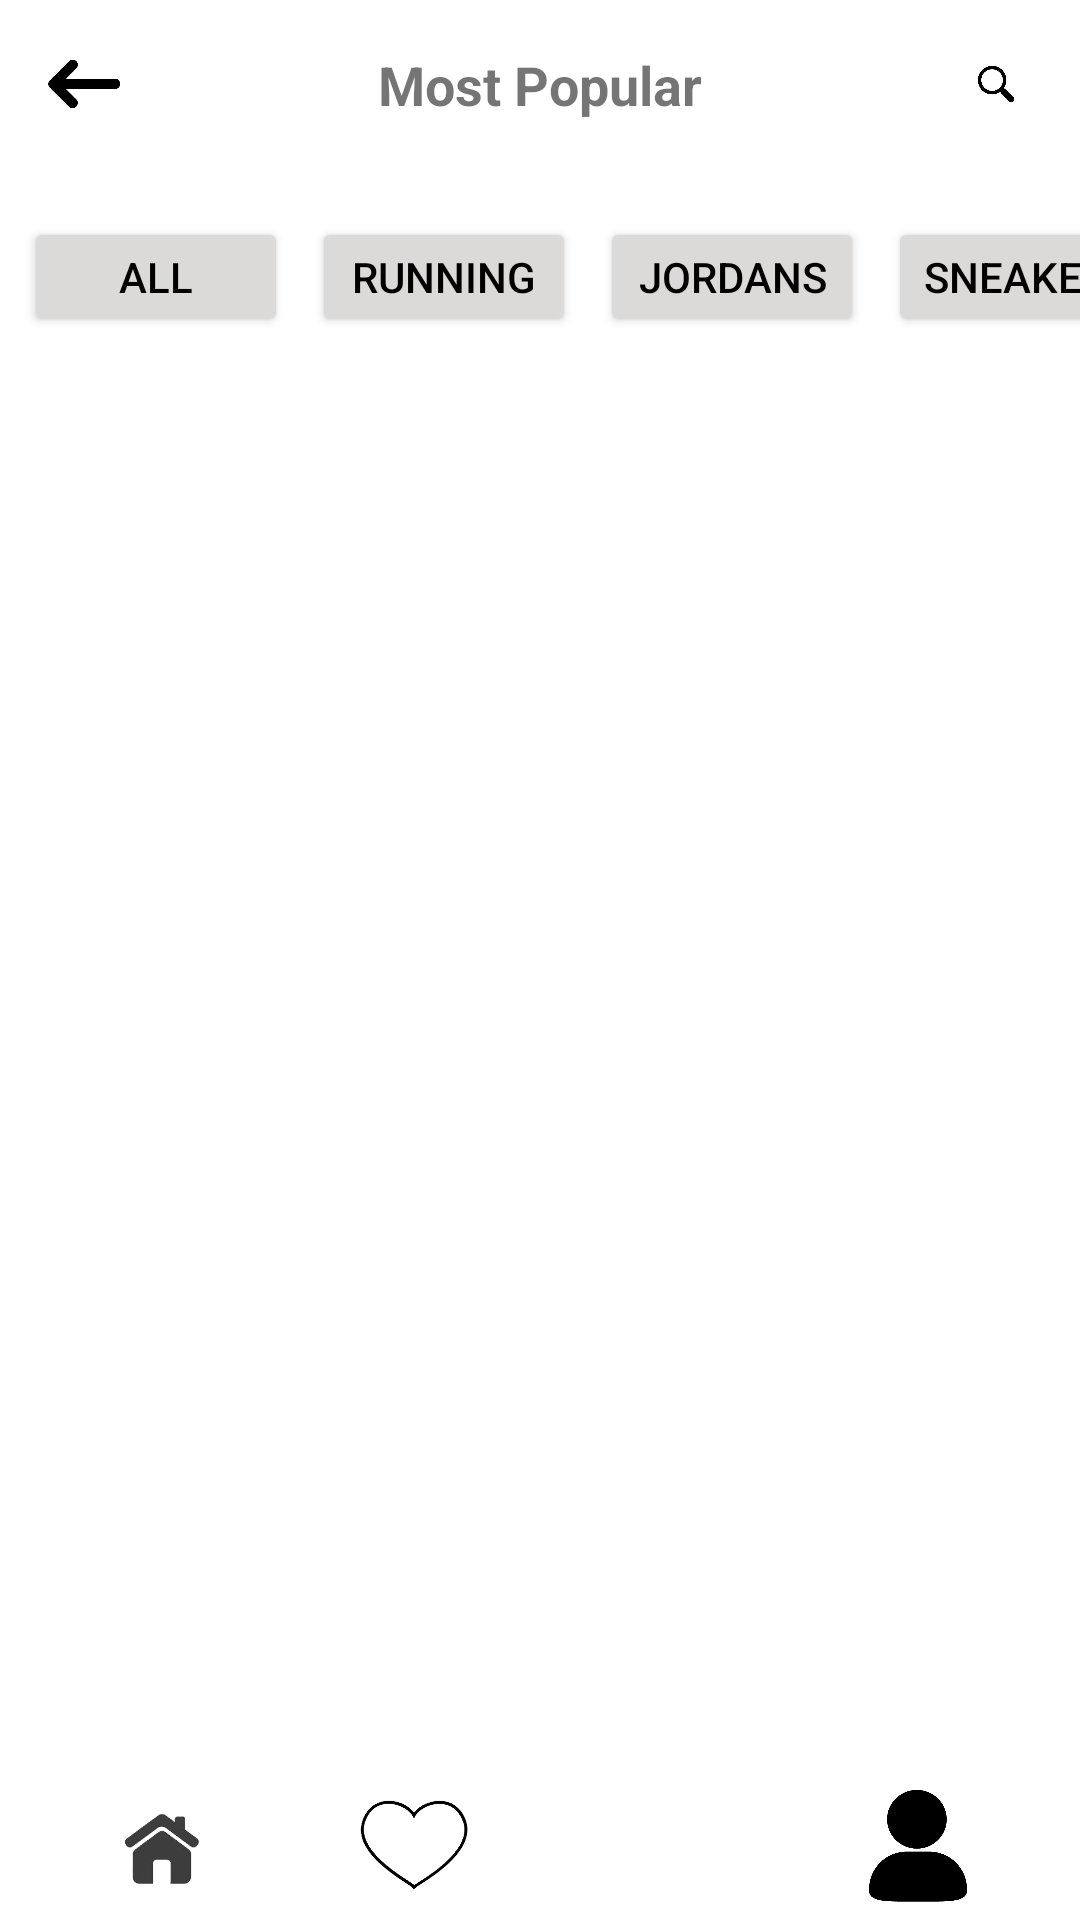

Android layout source for this screen:
<!-- AndroidManifest.xml: application theme Theme.BuiViet_2123110186 -->
<!-- res/layout/activity_product_list.xml -->
<?xml version="1.0" encoding="utf-8"?>
<androidx.constraintlayout.widget.ConstraintLayout xmlns:android="http://schemas.android.com/apk/res/android"
    xmlns:app="http://schemas.android.com/apk/res-auto"
    xmlns:tools="http://schemas.android.com/tools"
    android:id="@+id/main"
    android:layout_width="match_parent"
    android:layout_height="match_parent"
    tools:context=".product_listActivity">

    
    <RelativeLayout
        android:id="@+id/searchBar"
        android:layout_width="0dp"
        android:layout_height="wrap_content"
        android:padding="16dp"
        app:layout_constraintTop_toTopOf="parent"
        app:layout_constraintStart_toStartOf="parent"
        app:layout_constraintEnd_toEndOf="parent">

        <ImageView
            android:id="@+id/btnbackIcon"
            android:layout_width="24dp"
            android:layout_height="24dp"
            android:layout_alignParentStart="true"
            android:src="@drawable/muiten" />

        <TextView
            android:id="@+id/title"
            android:layout_width="wrap_content"
            android:layout_height="wrap_content"
            android:layout_centerInParent="true"
            android:text="Most Popular"
            android:textSize="18sp"
            android:textStyle="bold" />

        <ImageView
            android:id="@+id/searchIcon"
            android:layout_width="24dp"
            android:layout_height="24dp"
            android:layout_alignParentEnd="true"
            android:src="@drawable/icon_t_m_kim" />
    </RelativeLayout>

    
    <HorizontalScrollView
        android:id="@+id/horizontalScrollView"
        android:layout_width="0dp"
        android:layout_height="wrap_content"
        android:fillViewport="true"
        android:scrollbars="none"
        android:layout_marginTop="8dp"
        app:layout_constraintTop_toBottomOf="@id/searchBar"
        app:layout_constraintStart_toStartOf="parent"
        app:layout_constraintEnd_toEndOf="parent">

        <LinearLayout
            android:id="@+id/linearLayout4"
            android:layout_width="wrap_content"
            android:layout_height="wrap_content"
            android:orientation="horizontal"
            android:padding="8dp"
            android:gravity="center_vertical">

            <Button
                android:id="@+id/button7"
                android:layout_width="wrap_content"
                android:layout_height="40dp"
                android:layout_marginEnd="8dp"
                android:backgroundTint="#DCD9D9"
                android:text="All"
                android:textColor="#000000"
                android:textSize="14sp" />

            <Button
                android:id="@+id/button8"
                android:layout_width="wrap_content"
                android:layout_height="40dp"
                android:layout_marginEnd="8dp"
                android:backgroundTint="#DCD9D9"
                android:text="Running"
                android:textColor="#000000"
                android:textSize="14sp" />

            <Button
                android:id="@+id/button9"
                android:layout_width="wrap_content"
                android:layout_height="40dp"
                android:layout_marginEnd="8dp"
                android:backgroundTint="#DCD9D9"
                android:text="Jordans"
                android:textColor="#000000"
                android:textSize="14sp" />

            <Button
                android:id="@+id/button10"
                android:layout_width="wrap_content"
                android:layout_height="40dp"
                android:layout_marginEnd="8dp"
                android:backgroundTint="#DCD9D9"
                android:text="Sneakers"
                android:textColor="#000000"
                android:textSize="14sp" />

            <Button
                android:id="@+id/button11"
                android:layout_width="wrap_content"
                android:layout_height="40dp"
                android:layout_marginEnd="8dp"
                android:backgroundTint="#DCD9D9"
                android:text="Football"
                android:textColor="#000000"
                android:textSize="14sp" />

            <Button
                android:id="@+id/button12"
                android:layout_width="wrap_content"
                android:layout_height="40dp"
                android:layout_marginEnd="8dp"
                android:backgroundTint="#DCD9D9"
                android:text="Nike"
                android:textColor="#000000"
                android:textSize="14sp" />
        </LinearLayout>
    </HorizontalScrollView>

    
    <androidx.recyclerview.widget.RecyclerView
        android:id="@+id/recyclerProductDiscount"
        android:layout_width="0dp"
        android:layout_height="0dp"
        android:clipToPadding="false"
        android:overScrollMode="never"
        app:layout_constraintTop_toBottomOf="@id/horizontalScrollView"
        app:layout_constraintBottom_toTopOf="@id/linearLayout2"
        app:layout_constraintStart_toStartOf="parent"
        app:layout_constraintEnd_toEndOf="parent"
        tools:listitem="@layout/activity_item_product_list" />

    
    <LinearLayout
        android:id="@+id/linearLayout2"
        android:layout_width="0dp"
        android:layout_height="50dp"
        android:orientation="horizontal"
        android:gravity="center"
        android:paddingHorizontal="12dp"
        android:paddingVertical="6dp"
        app:layout_constraintBottom_toBottomOf="parent"
        app:layout_constraintStart_toStartOf="parent"
        app:layout_constraintEnd_toEndOf="parent">

        <ImageButton
            android:id="@+id/nav_home"
            android:layout_width="0dp"
            android:layout_height="match_parent"
            android:layout_weight="1"
            android:background="?attr/selectableItemBackgroundBorderless"
            android:contentDescription="Trang chủ"
            android:scaleType="centerInside"
            app:srcCompat="@drawable/icon_nh_" />

        <ImageButton
            android:id="@+id/nav_favorite"
            android:layout_width="0dp"
            android:layout_height="match_parent"
            android:layout_weight="1"
            android:background="?attr/selectableItemBackgroundBorderless"
            android:contentDescription="Yêu thích"
            android:scaleType="centerInside"
            app:srcCompat="@drawable/tr_i_tim" />

        <ImageButton
            android:id="@+id/nav_search"
            android:layout_width="0dp"
            android:layout_height="match_parent"
            android:layout_weight="1"
            android:background="?attr/selectableItemBackgroundBorderless"
            android:contentDescription="Tìm kiếm"
            android:scaleType="centerInside"
            app:srcCompat="@drawable/chu_n" />

        <ImageButton
            android:id="@+id/btnaccount"
            android:layout_width="0dp"
            android:layout_height="match_parent"
            android:layout_weight="1"
            android:background="?attr/selectableItemBackgroundBorderless"
            android:contentDescription="Tài khoản"
            android:scaleType="centerInside"
            app:srcCompat="@drawable/ngi" />
    </LinearLayout>

</androidx.constraintlayout.widget.ConstraintLayout>
<!-- resources referenced by this layout -->
<resources>
  <!-- drawable icon_nh_: png bitmap (drawable, 11874 bytes) -->
  <!-- drawable icon_t_m_kim: png bitmap (drawable, 6965 bytes) -->
  <!-- drawable muiten: png bitmap (drawable, 5376 bytes) -->
  <!-- drawable ngi: png bitmap (drawable, 8081 bytes) -->
  <!-- drawable tr_i_tim: png bitmap (drawable, 8926 bytes) -->
  <style name="Theme.BuiViet_2123110186" parent="Theme.MaterialComponents.DayNight.NoActionBar">
  
          
          <item name="colorPrimary">@color/purple_500</item>
          <item name="colorPrimaryVariant">@color/purple_700</item>
          <item name="colorOnPrimary">@color/white</item>
          
          <item name="colorSecondary">@color/teal_200</item>
          <item name="colorSecondaryVariant">@color/teal_700</item>
          <item name="colorOnSecondary">@color/black</item>
          
          <item name="android:statusBarColor">?attr/colorPrimaryVariant</item>
          
      </style>
  <!-- not gathered from this repository: default colours our renderer supplied (Android Studio template values) -->
  <color name="purple_500">#FF6200EE</color>
  <color name="purple_700">#FF3700B3</color>
  <color name="teal_200">#FF03DAC5</color>
  <color name="teal_700">#FF018786</color>
  <color name="black">#FF000000</color>
  <color name="white">#FFFFFFFF</color>
</resources>
